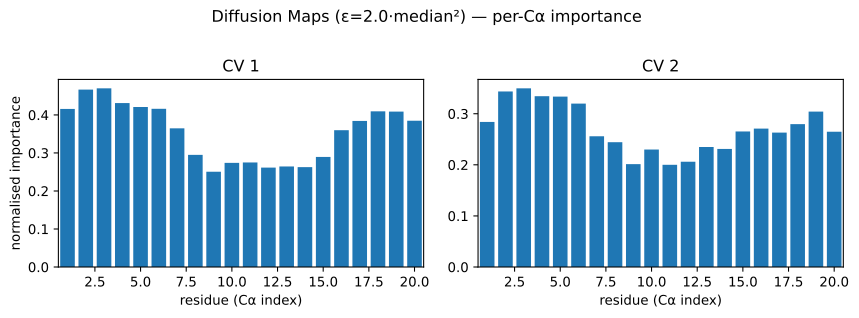

Values plotted in this chart, from the file beside it:
residue, pearson_abs_cv1, condmean_range_cv1, eta2_cv1, pdp_cv1, pearson_abs_cv2, condmean_range_cv2, eta2_cv2, pdp_cv2
0, 0.5052, 18.97, 0.4158, nan, 0.2844, 11, 0.284, nan
1, 0.5344, 19.68, 0.4666, nan, 0.2716, 11.29, 0.3437, nan
2, 0.5386, 19.56, 0.4699, nan, 0.2667, 11.2, 0.3497, nan
3, 0.4873, 18.92, 0.4312, nan, 0.3284, 11.24, 0.3344, nan
4, 0.4878, 18.8, 0.4209, nan, 0.3405, 11.13, 0.3336, nan
5, 0.5252, 18.58, 0.4162, nan, 0.2763, 10.78, 0.3199, nan
6, 0.4743, 17.21, 0.3648, nan, 0.2642, 9.775, 0.2559, nan
7, 0.3179, 15.87, 0.295, nan, 0.2997, 9.216, 0.2443, nan
8, 0.3249, 13.84, 0.2506, nan, 0.1848, 8.83, 0.2013, nan
9, 0.3658, 14.76, 0.274, nan, 0.1821, 9.435, 0.2299, nan
10, 0.4025, 15.6, 0.2749, nan, 0.1556, 8.746, 0.2001, nan
11, 0.3575, 15.19, 0.2615, nan, 0.221, 8.722, 0.206, nan
12, 0.2541, 15.1, 0.2645, nan, 0.2674, 8.989, 0.2349, nan
13, 0.3001, 14.7, 0.2627, nan, 0.2732, 8.951, 0.2311, nan
14, 0.3079, 15.01, 0.2895, nan, 0.309, 9.453, 0.2653, nan
15, 0.3868, 16.78, 0.3598, nan, 0.2496, 10.37, 0.2709, nan
16, 0.4135, 17.06, 0.3843, nan, 0.243, 10.02, 0.2631, nan
17, 0.4472, 17.49, 0.4096, nan, 0.1531, 10, 0.2797, nan
18, 0.4514, 17.98, 0.4087, nan, 0.09393, 9.738, 0.3042, nan
19, 0.4344, 17.08, 0.3847, nan, 0.1155, 9.447, 0.2647, nan
